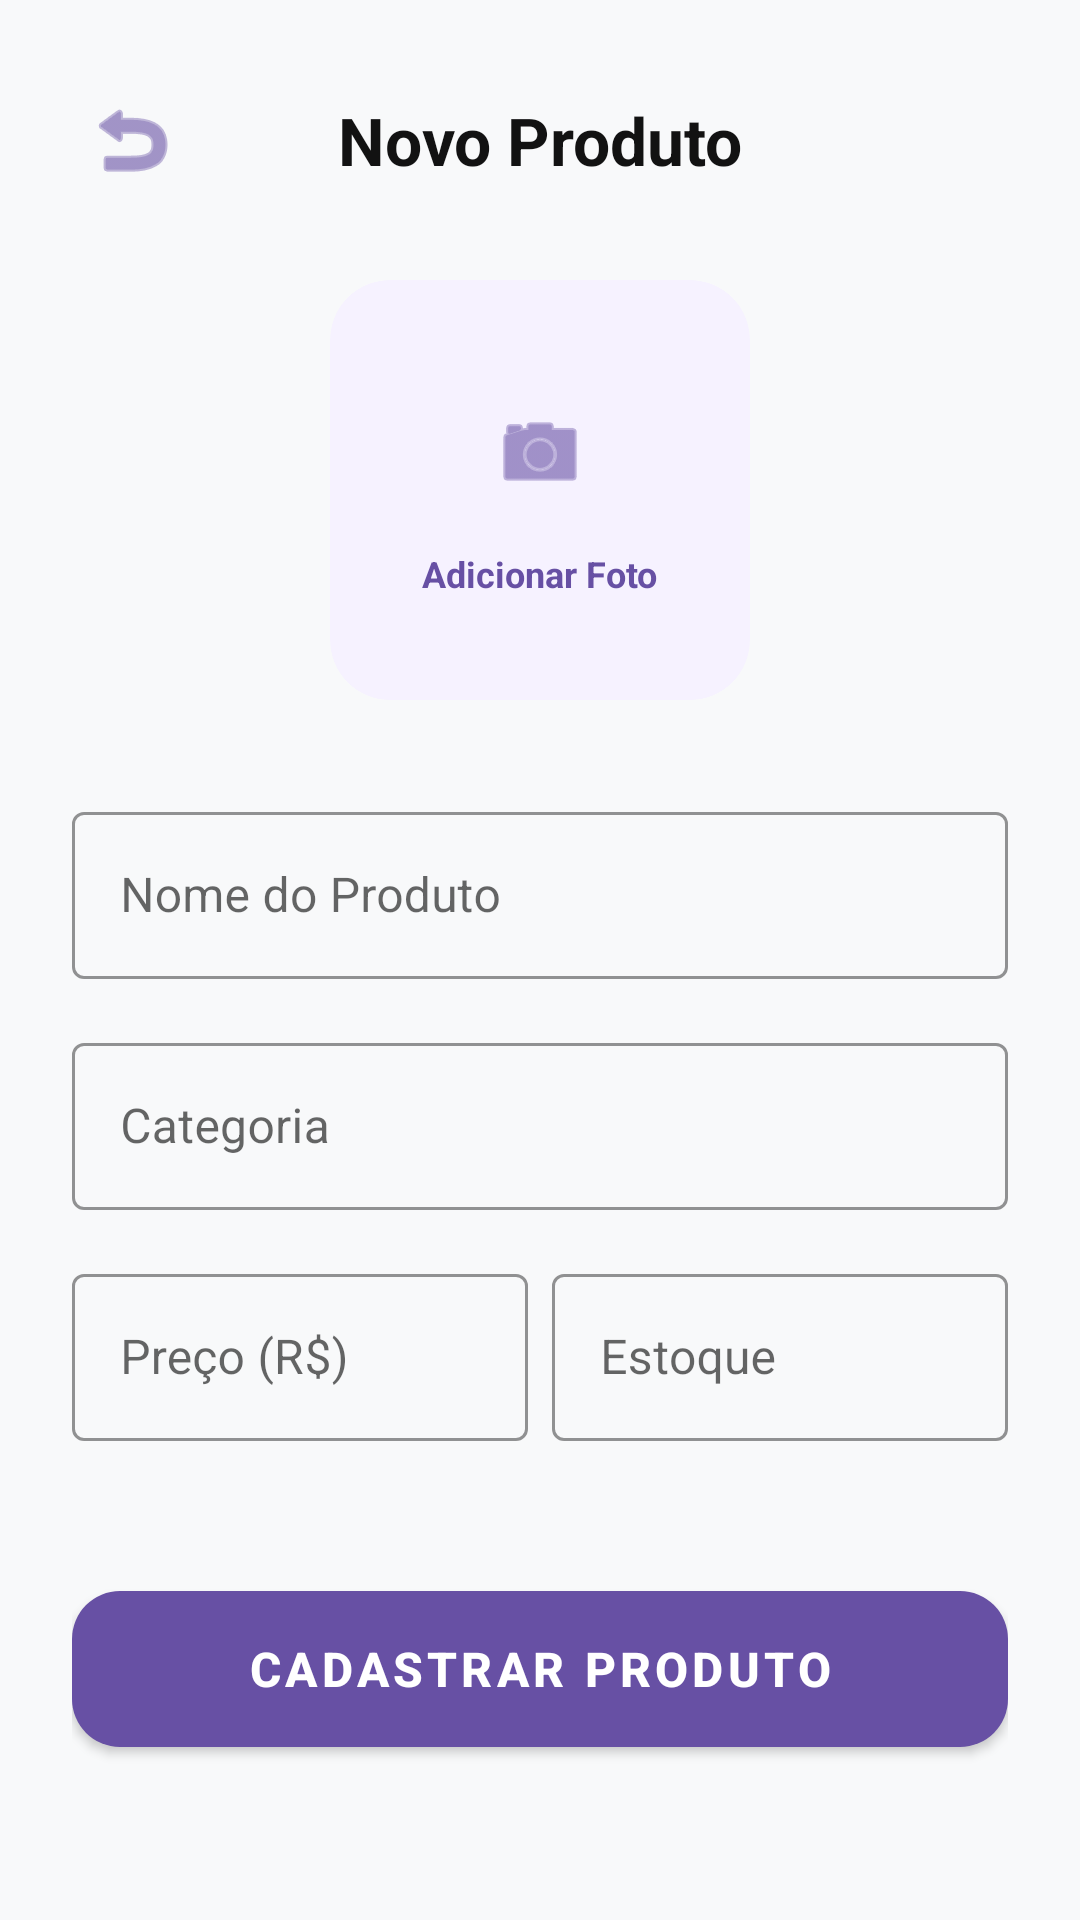

Here is an Android app screen rendered from its layout file. Give the layout XML and the strings, colors and styles it references.
<!-- AndroidManifest.xml: application theme Theme.DinoFoods -->
<!-- res/layout/activity_add_products.xml -->
<?xml version="1.0" encoding="utf-8"?>
<androidx.core.widget.NestedScrollView
    xmlns:android="http://schemas.android.com/apk/res/android"
    xmlns:app="http://schemas.android.com/apk/res-auto"
    xmlns:tools="http://schemas.android.com/tools"
    android:layout_width="match_parent"
    android:layout_height="match_parent"
    android:fillViewport="true"
    android:background="@color/cinza_claro">

    <androidx.constraintlayout.widget.ConstraintLayout
        android:id="@+id/main"
        android:layout_width="match_parent"
        android:layout_height="wrap_content"
        android:padding="24dp">

        <ImageButton
            android:id="@+id/btnBackCart"
            android:layout_width="40dp"
            android:layout_height="40dp"
            android:background="?attr/selectableItemBackgroundBorderless"
            android:src="@android:drawable/ic_menu_revert"
            app:layout_constraintBottom_toBottomOf="@id/tvTitle"
            app:layout_constraintStart_toStartOf="parent"
            app:layout_constraintTop_toTopOf="@id/tvTitle"
            app:tint="@color/roxo_primario" />

        <TextView
            android:id="@+id/tvTitle"
            android:layout_width="wrap_content"
            android:layout_height="wrap_content"
            android:layout_marginTop="8dp"
            android:text="Novo Produto"
            android:textColor="@color/black"
            android:textSize="22sp"
            android:textStyle="bold"
            app:layout_constraintEnd_toEndOf="parent"
            app:layout_constraintStart_toStartOf="parent"
            app:layout_constraintTop_toTopOf="parent" />

        <androidx.cardview.widget.CardView
            android:id="@+id/cardImage"
            android:layout_width="140dp"
            android:layout_height="140dp"
            android:layout_marginTop="32dp"
            app:cardBackgroundColor="@color/roxo_fundo"
            app:cardCornerRadius="20dp"
            app:cardElevation="0dp"
            android:foreground="?android:attr/selectableItemBackground"
            app:layout_constraintTop_toBottomOf="@id/tvTitle"
            app:layout_constraintStart_toStartOf="parent"
            app:layout_constraintEnd_toEndOf="parent">

            <LinearLayout
                android:layout_width="match_parent"
                android:layout_height="match_parent"
                android:gravity="center"
                android:orientation="vertical">

                <ImageView
                    android:id="@+id/ivProductImage"
                    android:layout_width="48dp"
                    android:layout_height="48dp"
                    android:scaleType="centerInside"
                    android:src="@android:drawable/ic_menu_camera"
                    app:tint="@color/roxo_primario" />

                <TextView
                    android:layout_width="wrap_content"
                    android:layout_height="wrap_content"
                    android:layout_marginTop="8dp"
                    android:text="Adicionar Foto"
                    android:textColor="@color/roxo_primario"
                    android:textSize="12sp"
                    android:textStyle="bold" />
            </LinearLayout>
        </androidx.cardview.widget.CardView>

        <com.google.android.material.textfield.TextInputLayout
            android:id="@+id/tilName"
            style="@style/Widget.MaterialComponents.TextInputLayout.OutlinedBox"
            android:layout_width="0dp"
            android:layout_height="wrap_content"
            android:layout_marginTop="32dp"
            android:hint="Nome do Produto"
            app:boxStrokeColor="@color/roxo_primario"
            app:hintTextColor="@color/roxo_primario"
            app:layout_constraintTop_toBottomOf="@id/cardImage"
            app:layout_constraintStart_toStartOf="parent"
            app:layout_constraintEnd_toEndOf="parent">

            <com.google.android.material.textfield.TextInputEditText
                android:id="@+id/etProductName"
                android:layout_width="match_parent"
                android:layout_height="wrap_content"
                android:inputType="textCapSentences"
                android:textColor="@color/black" />
        </com.google.android.material.textfield.TextInputLayout>

        <com.google.android.material.textfield.TextInputLayout
            android:id="@+id/tilCategory"
            style="@style/Widget.MaterialComponents.TextInputLayout.OutlinedBox"
            android:layout_width="0dp"
            android:layout_height="wrap_content"
            android:layout_marginTop="16dp"
            android:hint="Categoria"
            app:boxStrokeColor="@color/roxo_primario"
            app:hintTextColor="@color/roxo_primario"
            app:layout_constraintTop_toBottomOf="@id/tilName"
            app:layout_constraintStart_toStartOf="parent"
            app:layout_constraintEnd_toEndOf="parent">

            <com.google.android.material.textfield.TextInputEditText
                android:id="@+id/etCategory"
                android:layout_width="match_parent"
                android:layout_height="wrap_content"
                android:inputType="text" />
        </com.google.android.material.textfield.TextInputLayout>

        <com.google.android.material.textfield.TextInputLayout
            android:id="@+id/tilPrice"
            style="@style/Widget.MaterialComponents.TextInputLayout.OutlinedBox"
            android:layout_width="0dp"
            android:layout_height="wrap_content"
            android:layout_marginTop="16dp"
            android:layout_marginEnd="8dp"
            android:hint="Preço (R$)"
            app:boxStrokeColor="@color/roxo_primario"
            app:hintTextColor="@color/roxo_primario"
            app:layout_constraintTop_toBottomOf="@id/tilCategory"
            app:layout_constraintStart_toStartOf="parent"
            app:layout_constraintEnd_toStartOf="@+id/tilStock">

            <com.google.android.material.textfield.TextInputEditText
                android:id="@+id/etPrice"
                android:layout_width="match_parent"
                android:layout_height="wrap_content"
                android:inputType="numberDecimal" />
        </com.google.android.material.textfield.TextInputLayout>

        <com.google.android.material.textfield.TextInputLayout
            android:id="@+id/tilStock"
            style="@style/Widget.MaterialComponents.TextInputLayout.OutlinedBox"
            android:layout_width="0dp"
            android:layout_height="wrap_content"
            android:layout_marginTop="16dp"
            android:hint="Estoque"
            app:boxStrokeColor="@color/roxo_primario"
            app:hintTextColor="@color/roxo_primario"
            app:layout_constraintTop_toBottomOf="@id/tilCategory"
            app:layout_constraintStart_toEndOf="@id/tilPrice"
            app:layout_constraintEnd_toEndOf="parent">

            <com.google.android.material.textfield.TextInputEditText
                android:id="@+id/etStock"
                android:layout_width="match_parent"
                android:layout_height="wrap_content"
                android:inputType="number" />
        </com.google.android.material.textfield.TextInputLayout>

        <com.google.android.material.button.MaterialButton
            android:id="@+id/btnAddProduct"
            android:layout_width="0dp"
            android:layout_height="64dp"
            android:layout_marginTop="40dp"
            android:layout_marginBottom="24dp"
            android:text="CADASTRAR PRODUTO"
            android:textColor="@color/white"
            android:textSize="16sp"
            android:textStyle="bold"
            app:backgroundTint="@color/roxo_primario"
            app:cornerRadius="16dp"
            app:elevation="4dp"
            app:layout_constraintBottom_toBottomOf="parent"
            app:layout_constraintEnd_toEndOf="parent"
            app:layout_constraintStart_toStartOf="parent"
            app:layout_constraintTop_toBottomOf="@id/tilPrice" />

    </androidx.constraintlayout.widget.ConstraintLayout>
</androidx.core.widget.NestedScrollView>
<!-- resources referenced by this layout -->
<resources>
  <color name="black">#121212</color>
  <color name="cinza_claro">#F8F9FA</color>
  <color name="roxo_fundo">#F6F2FF</color>
  <color name="roxo_primario">#6750A4</color>
  <color name="white">#FFFFFF</color>
  <style name="Theme.DinoFoods" parent="Theme.MaterialComponents.DayNight.NoActionBar">
          <item name="colorPrimary">@color/roxo_primario</item>
          <item name="colorPrimaryVariant">#6750A4</item>
          <item name="colorOnPrimary">@color/branco</item>
  
          <item name="android:windowBackground">@color/roxo_fundo</item>
          <item name="colorSurface">@color/branco</item>
  
          <item name="android:windowLightStatusBar">false</item>
      </style>
  <color name="branco">#FFFFFF</color>
</resources>
